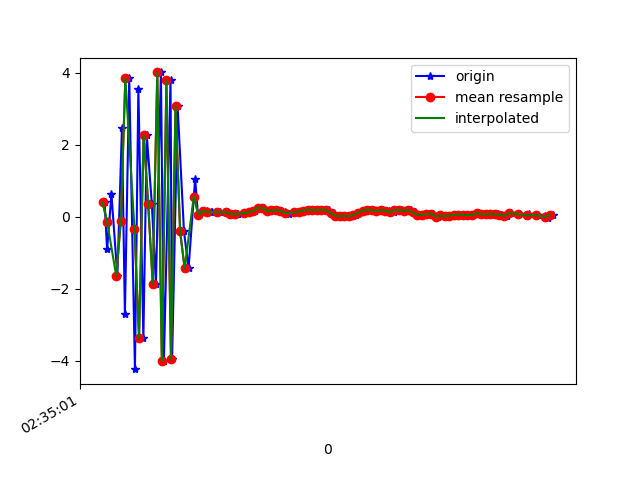

The data file committed next to this chart (first rows):
1617762901509, 458538142798837, 0.39917958, 0.72176075, 9.422861
1617762901520, 458538162029607, -0.9065, 0.256, -8.792
1617762901539, 458538181260377, 0.6221, 0.6963, 9.046
1617762901565, 458538200491147, -1.644, -0.01846, -8.008
1617762901585, 458538219721917, 2.454, 1.204, 8.162
1617762901598, 458538238952687, -2.716, -0.3497, -5.784
1617762901617, 458538258183457, 3.849, 1.649, 4.734
1617762901642, 458538277414227, -4.238, -0.3596, -0.9458
1617762901657, 458538296644997, 3.555, 1.655, -1.553
1617762901679, 458538315875767, -3.377, -0.3514, 5.849
1617762901694, 458538335106537, 2.26, 1.117, -7.102
1617762901716, 458538354337307, 0.3623, 0.7087, 9.456
1617762901734, 458538373568077, -1.862, 0.2425, -7.408
1617762901756, 458538392798847, 4.007, 1.537, 5.811
1617762901769, 458538412029617, -4.022, -0.1318, 0.01942
1617762901798, 458538431260387, 3.788, 1.587, 6.347
1617762901805, 458538450491157, -3.962, -0.3067, -0.3191
1617762901829, 458538469721927, 3.078, 1.443, -4.402
1617762901857, 458538488952697, -0.4039, 0.4427, 8.97
1617762901877, 458538508183467, -1.44, 0.114, 2.453
1617762901906, 458538527414237, 1.055, 0.8581, 2.338
1617762901918, 458538546645007, 0.06199, 0.8105, 0.18
1617762901922, 458538565875777, 0.05686, 0.7081, 0.4588
1617762901958, 458538585106547, 0.1468, 0.6551, 0.5048
1617762901975, 458538604337317, 0.1387, 0.6194, 0.5254
1617762901978, 458538623568087, 0.1281, 0.5791, 0.5532
1617762902013, 458538642798857, 0.1237, 0.6815, 0.5129
1617762902044, 458538662029627, 0.1311, 0.6529, 0.5209
1617762902046, 458538681260397, 0.1177, 0.6588, 0.5446
1617762902068, 458538700491167, 0.07833, 0.6639, 0.5146
1617762902091, 458538719721937, 0.06272, 0.6133, 0.5774
1617762902094, 458538738952707, 0.06984, 0.5877, 0.5669
1617762902122, 458538758183477, 0.09995, 0.5535, 0.5193
1617762902145, 458538777414247, 0.1172, 0.5773, 0.4917
1617762902168, 458538796645017, 0.1479, 0.5761, 0.5159
1617762902184, 458538815875787, 0.2537, 0.6462, 0.4726
1617762902194, 458538835106557, 0.2429, 0.6501, 0.4158
1617762902207, 458538854337327, 0.2419, 0.6101, 0.4631
1617762902225, 458538873568097, 0.1656, 0.6257, 0.4343
1617762902244, 458538892798867, 0.1729, 0.5528, 0.4175
1617762902263, 458538912029637, 0.1813, 0.564, 0.4656
1617762902283, 458538931260407, 0.1531, 0.6484, 0.4699
1617762902301, 458538950491177, 0.134, 0.6016, 0.5295
1617762902318, 458538969721947, 0.0727, 0.6698, 0.4476
1617762902340, 458538988952717, 0.1191, 0.6723, 0.4433
1617762902360, 458539008183487, 0.1352, 0.6276, 0.4396
1617762902376, 458539027414257, 0.1297, 0.6138, 0.4166
1617762902396, 458539046645027, 0.1686, 0.5527, 0.4323
1617762902415, 458539065875797, 0.1977, 0.4654, 0.3884
1617762902434, 458539085106567, 0.1876, 0.564, 0.3892
1617762902454, 458539104337337, 0.1787, 0.5607, 0.4291
1617762902473, 458539123568107, 0.1966, 0.5399, 0.4154
1617762902493, 458539142798877, 0.177, 0.4702, 0.4319
1617762902513, 458539162029647, 0.1139, 0.4969, 0.4734
1617762902534, 458539181260417, 0.02322, 0.4397, 0.5535
1617762902552, 458539200491187, 0.00897, 0.3925, 0.5267
1617762902568, 458539219721957, 0.02135, 0.4677, 0.5246
1617762902589, 458539238952727, 0.01406, 0.531, 0.4694
1617762902612, 458539258183497, 0.04502, 0.5786, 0.4126
1617762902626, 458539277414267, 0.09778, 0.4781, 0.2699
1617762902644, 458539296645037, 0.1699, 0.3841, 0.3063
... 42 more rows
